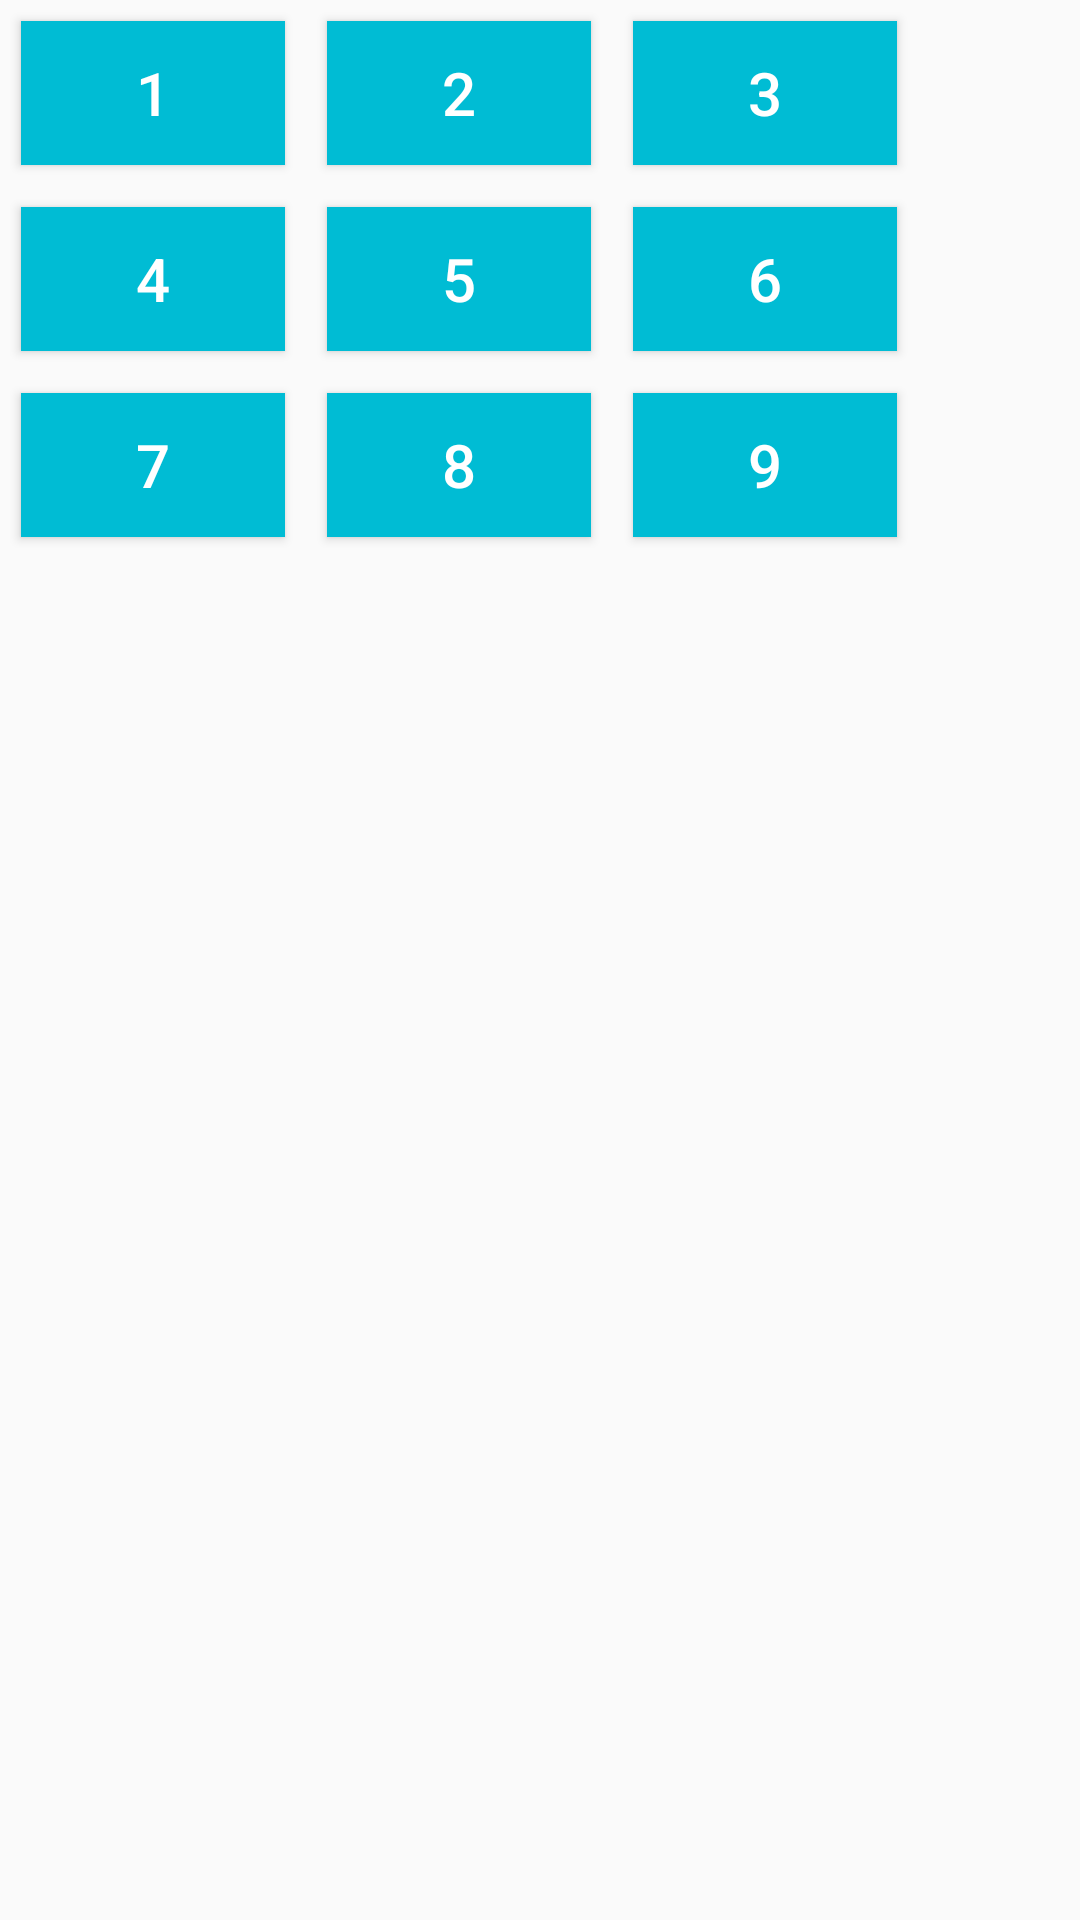

Android layout source for this screen:
<!-- AndroidManifest.xml: application theme AppTheme -->
<!-- res/layout/keypad.xml -->
<?xml version="1.0" encoding="utf-8"?>
<TableLayout xmlns:android="http://schemas.android.com/apk/res/android"
    android:id="@+id/keypad"
    android:layout_width="wrap_content"
    android:layout_height="wrap_content">

    <TableRow>

        <Button
            style="@style/button_main"
            android:id="@+id/keypad_1"
            android:text="@string/_1" />

        <Button
            style="@style/button_main"
            android:id="@+id/keypad_2"
            android:text="@string/_2" />

        <Button
            style="@style/button_main"
            android:id="@+id/keypad_3"
            android:text="@string/_3" />
    </TableRow>

    <TableRow>

        <Button
            style="@style/button_main"
            android:id="@+id/keypad_4"
            android:text="@string/_4" />

        <Button
            android:id="@+id/keypad_5"
            style="@style/button_main"
            android:text="@string/_5" />

        <Button
            android:id="@+id/keypad_6"
            style="@style/button_main"
            android:text="@string/_6" />
    </TableRow>

    <TableRow>

        <Button
            android:id="@+id/keypad_7"
            style="@style/button_main"
            android:text="@string/_7" />

        <Button
            android:id="@+id/keypad_8"
            style="@style/button_main"
            android:text="@string/_8" />

        <Button
            android:id="@+id/keypad_9"
            style="@style/button_main"
            android:text="@string/_9" />
    </TableRow>
</TableLayout>
<!-- resources referenced by this layout -->
<resources>
  <string name="_1">1</string>
  <string name="_2">2</string>
  <string name="_3">3</string>
  <string name="_4">4</string>
  <string name="_5">5</string>
  <string name="_6">6</string>
  <string name="_7">7</string>
  <string name="_8">8</string>
  <string name="_9">9</string>
  <style name="button_main">
          <item name="android:background">@color/background_main_button</item>
          <item name="android:textColor">@color/background_main</item>
          <item name="android:layout_margin">7dp</item>
          <item name="android:textSize">20sp</item>
      </style>
  <style name="AppTheme" parent="Theme.AppCompat.Light.DarkActionBar">
          
          <item name="colorPrimary">@color/background_main_button</item>
      </style>
  <color name="background_main_button">#00BCD4</color>
  <color name="background_main">#FFFFFF</color>
</resources>
